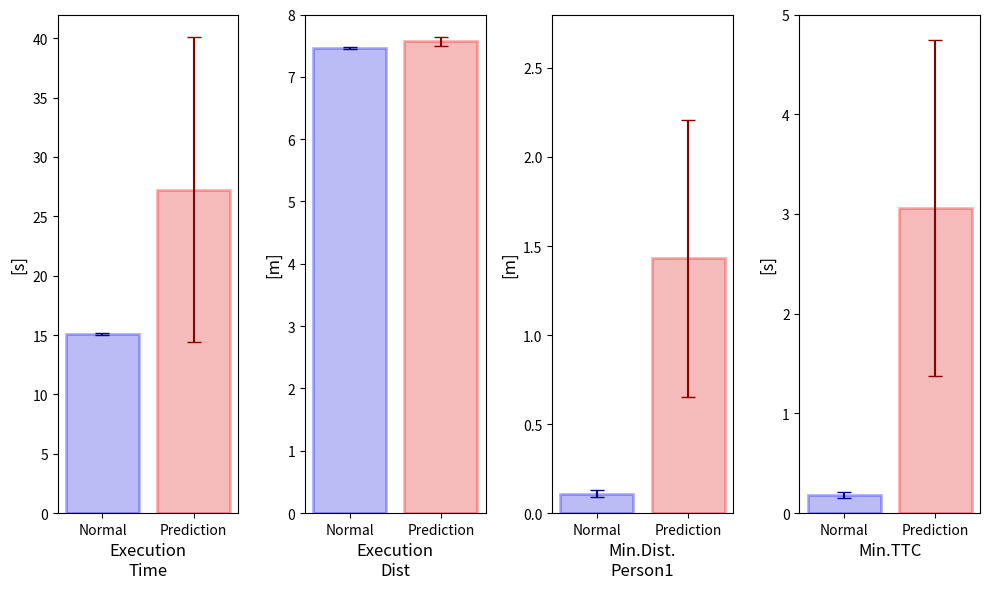

Python code for this plot:
import seaborn as sns
import matplotlib.pyplot as plt
import pandas as pd
import numpy as np

# データの準備
data = {
    'Category': ['Execution Time', 'Execution Time', 'Execution Dist', 'Execution Dist', 'Min.Dist. Person1', 'Min.Dist. Person1', 'Min.TTC', 'Min.TTC'],
    'Group': ['Normal', 'Prediction', 'Normal', 'Prediction', 'Normal', 'Prediction', 'Normal', 'Prediction'],
    'Value': [15.10, 27.24, 7.46, 7.57, 0.11, 1.43, 0.18, 3.06],
    'Error': [0.058, 12.86, 0.017, 0.07, 0.018, 0.78, 0.031, 1.68]
}
df = pd.DataFrame(data)

# グラフの作成
fig, axes = plt.subplots(1, 4, figsize=(10, 6))

categories = ['Execution Time', 'Execution Dist', 'Min.Dist. Person1', 'Min.TTC']
ylabels = ['[s]', '[m]', '[m]', '[s]']
edgecolors = ['blue', 'red']  # 縁の色を定義
errorbar_colors = ['darkblue', 'darkred'] # エラーバーの色を定義
ylim_values = [(0, 42), (0, 8), (0, 2.8), (0, 5.0)] 

for i, category in enumerate(categories):
    ax = axes[i]

    # linewidthとedgecolorを追加
    barplot = sns.barplot(x='Group', y='Value', hue='Group', data=df[df['Category'] == category], ax=ax, 
                           palette=['blue', 'red'], alpha=1, linewidth=2, edgecolor='k', err_kws={'linewidth': 1}, capsize=0.1, legend=False)


    # patchesを使って個別に縁の色を設定
    for j, patch in enumerate(barplot.patches):
        patch.set_edgecolor(edgecolors[j % len(edgecolors)]) # jをedgecolorsの長さで割った余りで色を決定
        patch.set_alpha(0.3)

        patch.set_facecolor(patch.get_facecolor()) # 色を再設定することでalphaが適用される
        patch.set_alpha(0.3) # 塗りつぶしのalpha値

    # エラーバーを手動で追加
    for j, group in enumerate(['Normal','Prediction']):
      value = df[(df['Category'] == category) & (df['Group'] == group)]['Value'].values[0]
      error = df[(df['Category'] == category) & (df['Group'] == group)]['Error'].values[0]
      ax.errorbar(x=j, y=value, yerr=error, color=errorbar_colors[j], capsize=5, capthick=1)

    ax.set_xlabel(category.replace(' ', '\n'), fontsize=12)
    ax.set_ylabel(ylabels[i], fontsize=12)
    if not(ylim_values[i] == None):
        ax.set_ylim(ylim_values[i])
    ax.set_xticks([0, 1])
    ax.set_xticklabels(['Normal', 'Prediction'])  # x軸の目盛りラベルを修正


plt.tight_layout()
plt.show()